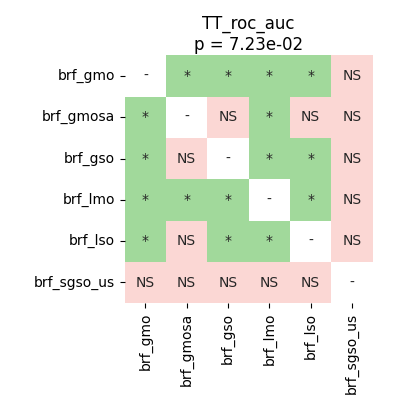

The data file committed next to this chart (first rows):
	brf_gmo	brf_gmosa	brf_gso	brf_lmo	brf_lso	brf_sgso_us
brf_gmo	1.0	0.03296	0.02579	0.02518	0.03296	0.6884
brf_gmosa	0.03296	1.0	0.09613	0.03876	0.7163	0.4355
brf_gso	0.02579	0.09613	1.0	0.02518	0.03911	0.9799
brf_lmo	0.02518	0.03876	0.02518	1.0	0.04011	0.2883
brf_lso	0.03296	0.7163	0.03911	0.04011	1.0	0.2883
brf_sgso_us	0.6884	0.4355	0.9799	0.2883	0.2883	1.0
